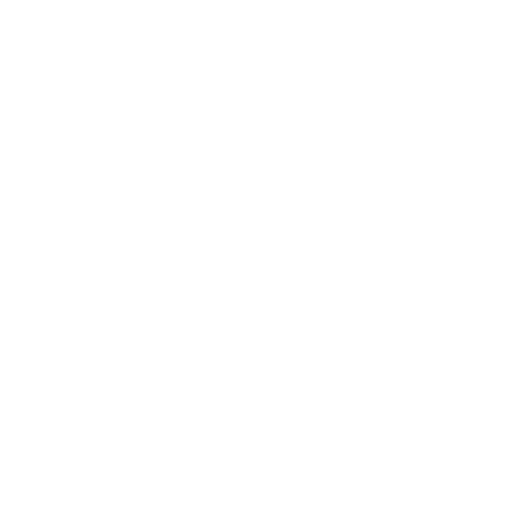
t = 0.00 s
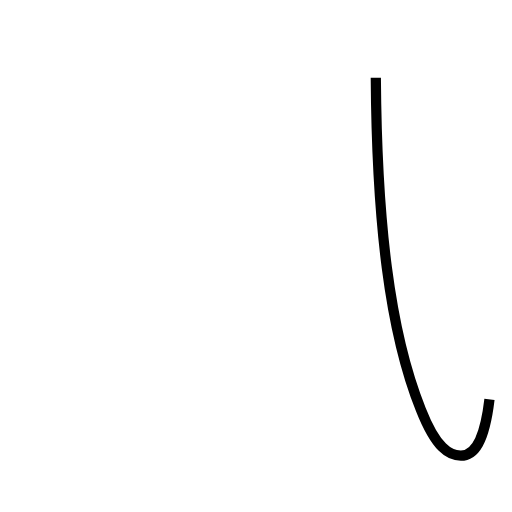
t = 1.38 s
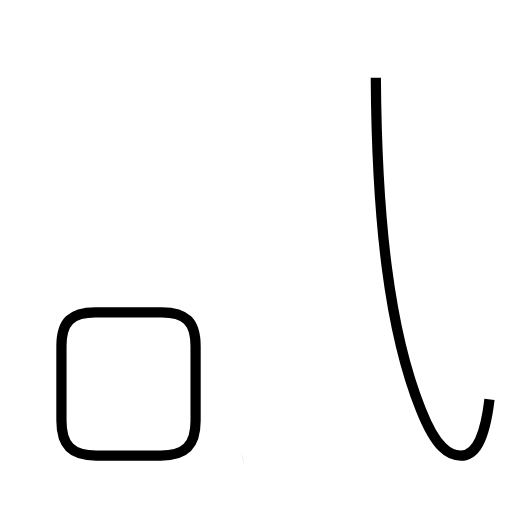
t = 2.86 s
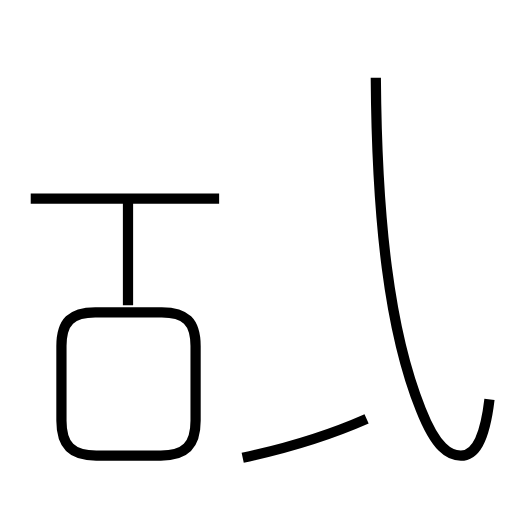
t = 4.11 s
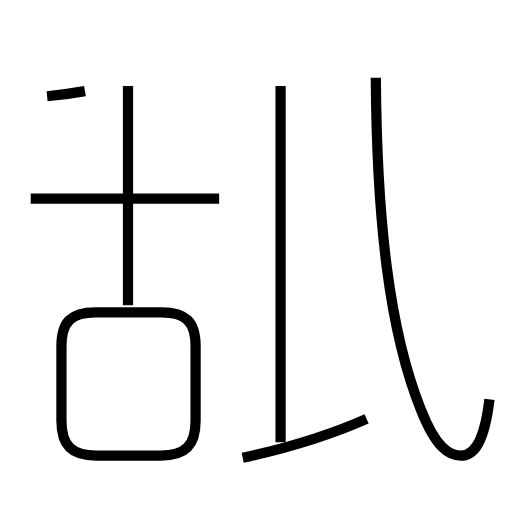
t = 5.59 s
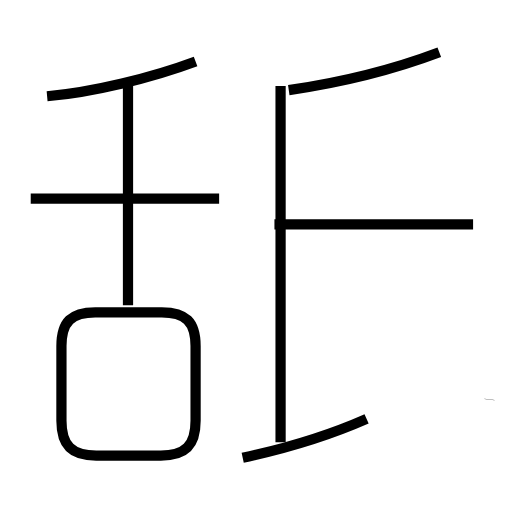
t = 6.96 s

The animated SVG that drew these frames (rendered in a browser with its animation timeline set to each time). Animation: 9 SMIL elements (animate=9); one cycle of 6.96 s.

<?xml version='1.0' encoding='utf-8'?>
<svg viewBox="0.0 -6.0 50.0 50.0" version="1.1" xmlns="http://www.w3.org/2000/svg"><rect x="-1000" y="-1000" width="2000" height="2000" stroke="white" fill="white" /><g style="fill:none;stroke:#000000;stroke-width:1"><path d="M 47.8 -5.0 C 47.3 -0.8 46.3 0.5 45.0 0.5 C 43.9 0.5 42.6 -0.2 41.1 -4.0 C 38.0 -11.7 36.8 -22.5 36.7 -36.4 " transform="translate(0.0 38.0)" stroke-dasharray="45.834476543410986" stroke-dashoffset="45.834476543410986"><animate attributeName="stroke-dashoffset" from="45.834476543410986" to="0" dur="1.3750342963023294s" begin="0s; anim_end.end" fill="freeze" id="anim0" /></path><path d="M 9.4 0.5 L 15.7 0.5 C 18.1 0.5 19.1 -0.5 19.1 -2.9 L 19.1 -10.2 C 19.1 -12.6 18.1 -13.5 15.8 -13.5 L 9.3 -13.5 C 7.0 -13.5 6.0 -12.6 6.0 -10.2 L 6.0 -2.9 C 6.0 -0.5 7.0 0.5 9.4 0.5 Z " transform="translate(0.0 38.0)" stroke-dasharray="49.426818873581254" stroke-dashoffset="49.426818873581254"><animate attributeName="stroke-dashoffset" from="49.426818873581254" to="0" dur="1.4828045662074376s" begin="anim0.end" fill="freeze" id="anim1" /></path><path d="M 23.7 0.7 C 27.9 -0.2 32.4 -1.6 35.8 -3.1 " transform="translate(0.0 38.0)" stroke-dasharray="12.702688327531725" stroke-dashoffset="12.702688327531725"><animate attributeName="stroke-dashoffset" from="12.702688327531725" to="0" dur="0.38108064982595174s" begin="anim1.end" fill="freeze" id="anim2" /></path><path d="M 21.4 -24.6 L 3.0 -24.6 " transform="translate(0.0 38.0)" stroke-dasharray="18.4" stroke-dashoffset="18.4"><animate attributeName="stroke-dashoffset" from="18.4" to="0" dur="0.5519999999999999s" begin="anim2.end" fill="freeze" id="anim3" /></path><path d="M 12.5 -14.2 L 12.5 -35.6 " transform="translate(0.0 38.0)" stroke-dasharray="21.400000000000002" stroke-dashoffset="21.400000000000002"><animate attributeName="stroke-dashoffset" from="21.400000000000002" to="0" dur="0.642s" begin="anim3.end" fill="freeze" id="anim4" /></path><path d="M 27.4 -0.8 L 27.4 -35.6 " transform="translate(0.0 38.0)" stroke-dasharray="34.800000000000004" stroke-dashoffset="34.800000000000004"><animate attributeName="stroke-dashoffset" from="34.800000000000004" to="0" dur="1.044s" begin="anim4.end" fill="freeze" id="anim5" /></path><path d="M 4.6 -34.6 C 9.1 -35.0 14.8 -36.4 19.1 -38.0 " transform="translate(0.0 38.0)" stroke-dasharray="14.931826522047636" stroke-dashoffset="14.931826522047636"><animate attributeName="stroke-dashoffset" from="14.931826522047636" to="0" dur="0.4479547956614291s" begin="anim5.end" fill="freeze" id="anim6" /></path><path d="M 46.2 -22.1 L 26.8 -22.1 " transform="translate(0.0 38.0)" stroke-dasharray="19.400000000000002" stroke-dashoffset="19.400000000000002"><animate attributeName="stroke-dashoffset" from="19.400000000000002" to="0" dur="0.5820000000000001s" begin="anim6.end" fill="freeze" id="anim7" /></path><path d="M 28.2 -35.2 C 33.7 -36.0 38.4 -37.2 42.9 -38.9" transform="translate(0.0 38.0)" stroke-dasharray="15.189132950886979" stroke-dashoffset="15.189132950886979"><animate attributeName="stroke-dashoffset" from="15.189132950886979" to="0" dur="0.45567398852660934s" begin="anim7.end" fill="freeze" id="anim_end" /></path></g></svg>
